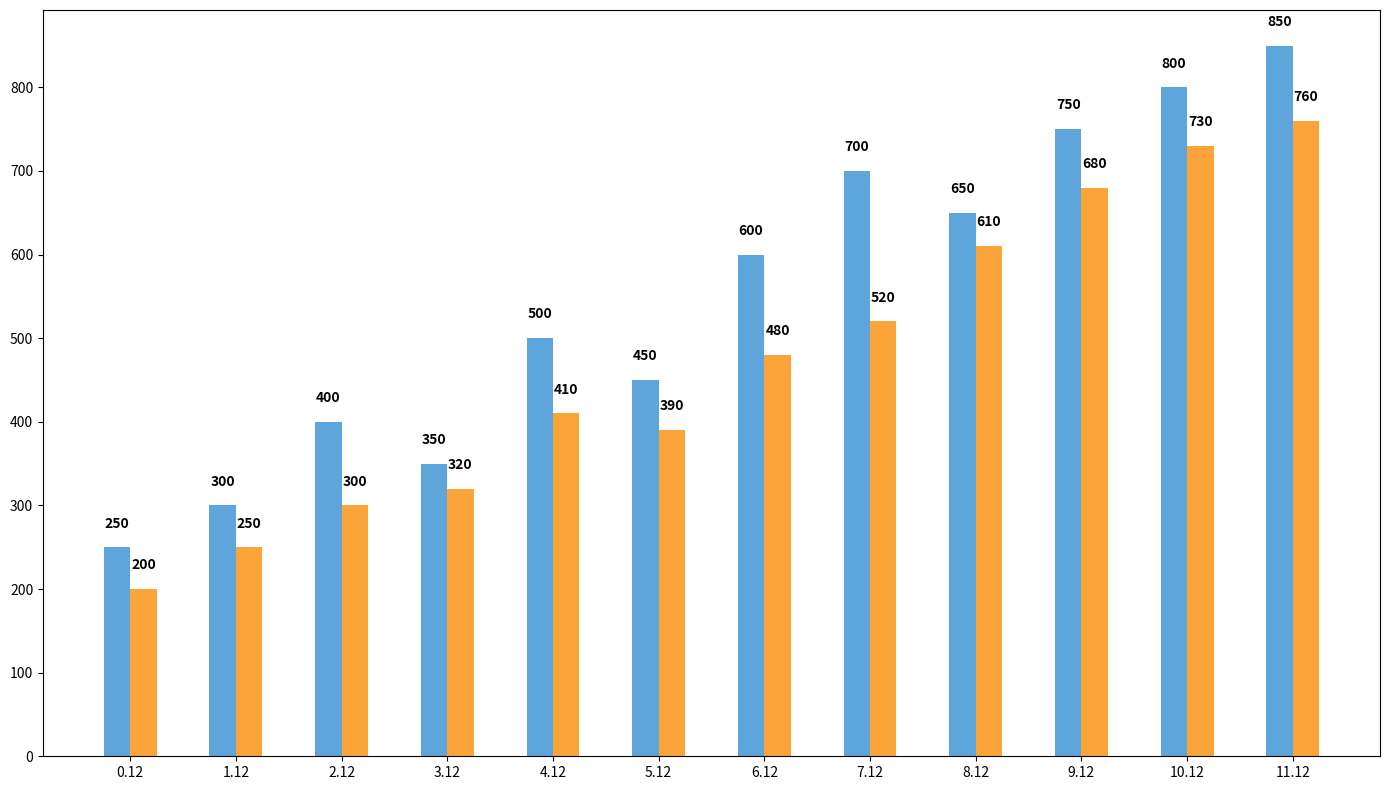

The script that saved this image:
import numpy as np
import matplotlib.pyplot as plt

months = [
    'Jan', 'Feb', 'Mar', 'Apr', 'May', 'Jun',
    'Jul', 'Aug', 'Sep', 'Oct', 'Nov', 'Dec'
]

store_a_sales = [250, 300, 400, 350, 500, 450, 600, 700, 650, 750, 800, 850]
store_b_sales = [200, 250, 300, 320, 410, 390, 480, 520, 610, 680, 730, 760]

fig, ax = plt.subplots(figsize=(14, 8))
bar_width = 0.25

r1 = np.arange(len(months))
r2 = [x + bar_width for x in r1]

bars1 = ax.bar(r1, store_a_sales, color='#5DA5DA', width=bar_width)
bars2 = ax.bar(r2, store_b_sales, color='#FAA43A', width=bar_width)

for bars in [bars1, bars2]:
    for bar in bars:
        yval = bar.get_height()
        ax.text(bar.get_x() + bar.get_width()/2, yval + 20, f'{yval}', ha='center', va='bottom', fontsize=10, fontweight='bold', color='black')

ax.set_xticks([r + bar_width / 2 for r in range(len(months))])

plt.tight_layout()
plt.show()
